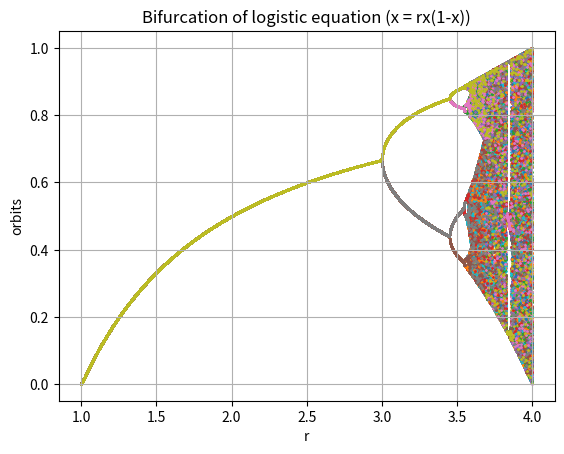

Recreate this plot in Python.
# -*- coding: utf-8 -*-
import matplotlib.pyplot as plt
import numpy as np

x = .25 #seed
r = np.arange(1, 4, .001) #range of c-values to iterate over, step size 0.001

# going through first 500 iterations to throw away
for i in range (1, 500): 
    x = np.multiply(x, r) * np.subtract(1,x)

# goes through next 100 iterations - the orbit has settled down by now
for j in range(1, 100):
    x = np.multiply(x, r) * np.subtract(1,x)
    plt.scatter(r, x, s = 1)  #plot c and x

plt.grid(True)
plt.xlabel("r")
plt.ylabel("orbits")
plt.title("Bifurcation of logistic equation (x = rx(1-x))")
plt.show()